Run: headless pygame with SDL's dummy video driver; simulated clock (each Clock.tick advances the game by its frame time, no real sleeping); random seed 0; keys injected as events and as key.get_pressed() state; no mouse input.
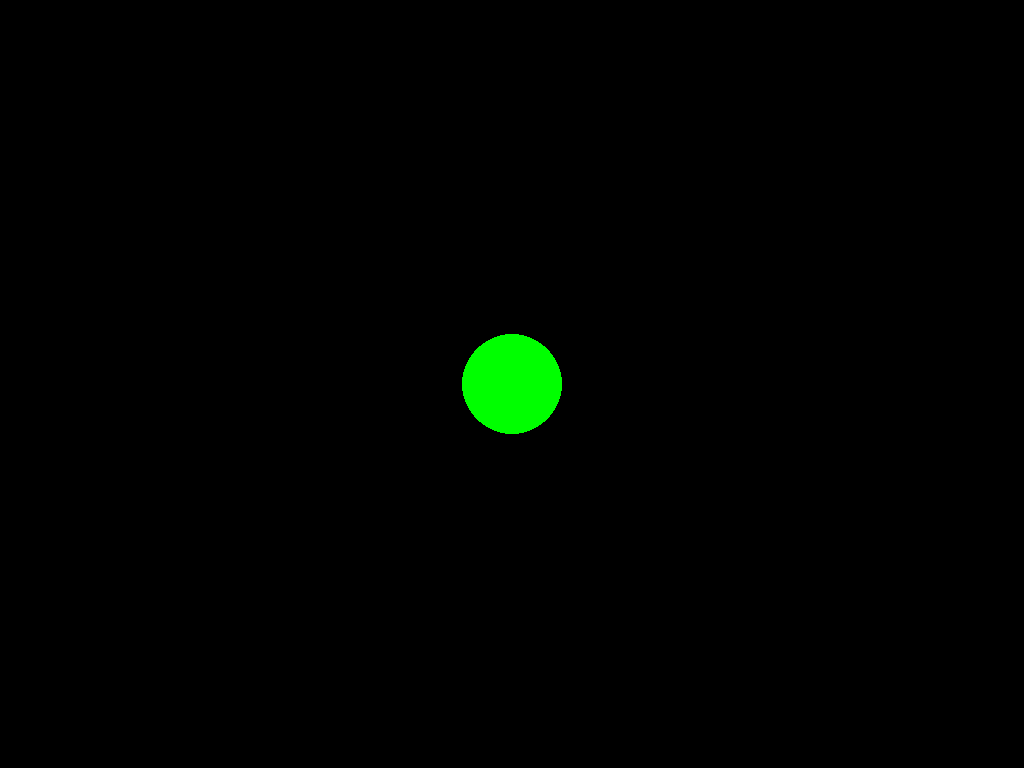
Frame 1 of 4 · flips 1–60 · no input
Frame 2 of 4 · flips 61–180 · tapped SPACE, RETURN · held RIGHT (→), D · screen unchanged from frame 1, image omitted
Frame 3 of 4 · flips 181–300 · held DOWN (↓), S · screen unchanged from frame 2, image omitted
Frame 4 of 4 · flips 301–420 · held LEFT (←), A, UP (↑), W · screen unchanged from frame 3, image omitted

The pygame program that drew these frames:

import pygame
from pygame.display import flip
def main():
    pygame.init()

    screen_size = (1024, 768)

    def create_main_surface(size):
        return pygame.display.set_mode(size)
    def renderFrame():
        clock = pygame.time.Clock
        screen.fill((0, 0, 0)) 

        # draw circle
        pygame.draw.circle(
            screen,
            (0, 255, 0),          # green
            (512, 384),           # center of screen
            50                    # radius
        )
        flip()
        

    screen = create_main_surface(screen_size)
    pygame.display.set_caption("Circle")

    running = True

    while running:
        pygame.event.pump()
        for event in pygame.event.get():
            if event.type == pygame.QUIT:
                running = False
        renderFrame()
    pygame.quit()


if __name__ == "__main__":
    main()
